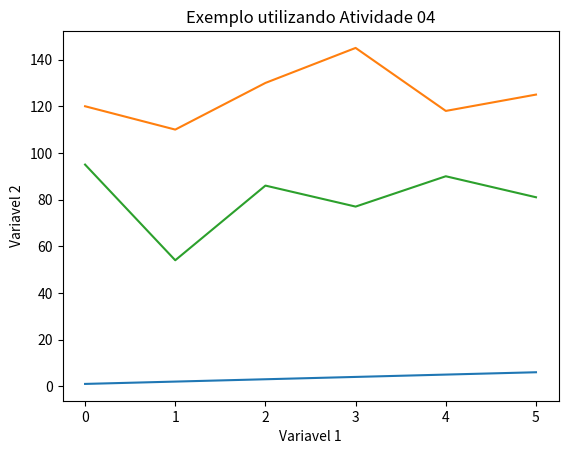

Generate this figure with matplotlib:
import pandas as pd  
import matplotlib.pyplot as plt #importando a biblioteca 
dados = {
'X': [1,2,3,4,5,6],
'Y1': [120,110,130,145,118,125],
'Y2': [95,54,86,77,90,81]
}
df = pd.DataFrame(data=dados)# transformando em uma DataFrame
# print(df)
# Criando um gráfico
plt.plot(df) 
# Atribuindo um título ao gráfico
plt.title('Exemplo utilizando Atividade 04')
plt.xlabel('Variavel 1')
plt.ylabel('Variavel 2')

plt.show()